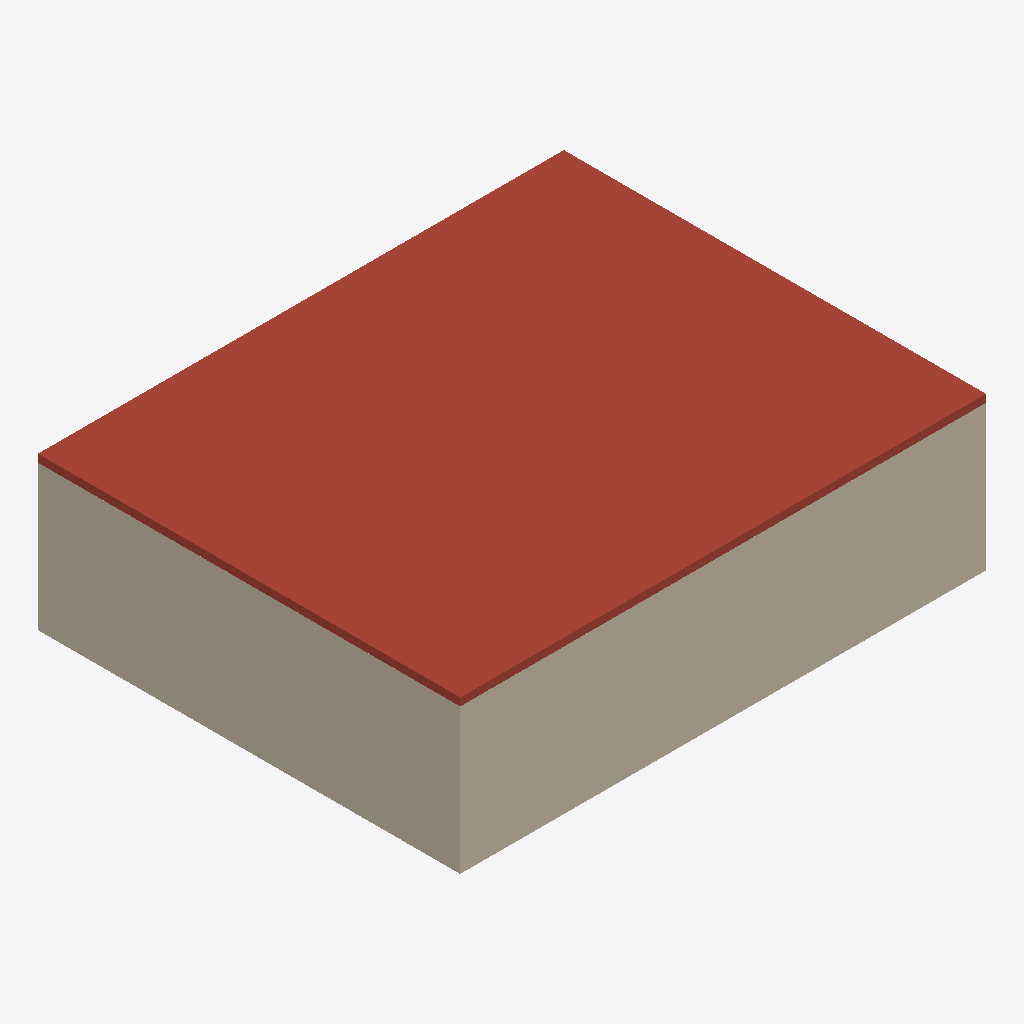
Isometric view of an IFC building model (IFC-SPF (STEP), schema IFC4, length unit millimetre), seen from the south-west, elements coloured by IFC class: 3 walls (beige), 1 roof (red-brown).
Extent 10.2 m × 8.2 m × 3.0 m (x, y, z). Storeys (2): Pavimento tipo at 0.00 m; Cobertura at 2.95 m. Elements (19): 7 IfcWall, 5 IfcSanitaryTerminal, 3 IfcElectricAppliance, 2 IfcFurniture, 1 IfcAudioVisualAppliance, 1 IfcSlab.

HEADER;
FILE_DESCRIPTION(('ViewDefinition [ReferenceView]'),'2;1');
FILE_NAME('exemplo-apartamento.ifc','2026-01-01T00:00:00',(''),(''),'SmartEasyBIM - gerador de exemplo','','');
FILE_SCHEMA(('IFC4'));
ENDSEC;
DATA;
#12=IFCPROJECT('3APT000000000000000001',$,'Apartamento exemplo',$,$,$,$,(#11),#8);
#16=IFCSITE('3APT000000000000000002',$,'Terreno',$,$,#15,$,$,.ELEMENT.,$,$,$,$,$);
#20=IFCBUILDING('3APT000000000000000003',$,'Residencial Exemplo',$,$,#19,$,$,.ELEMENT.,$,$,$);
#24=IFCBUILDINGSTOREY('3APT000000000000000004',$,'Pavimento tipo',$,$,#23,$,$,.ELEMENT.,0.0);
#28=IFCBUILDINGSTOREY('3APT000000000000000005',$,'Cobertura',$,$,#27,$,$,.ELEMENT.,2950.0);
#111=IFCSLAB('3APT00000000000000000G',$,'Laje de cobertura',$,$,#108,#110,$,.ROOF.);
#41=IFCWALL('3APT000000000000000009',$,'Parede externa sul',$,$,#38,#40,$,.STANDARD.);
#61=IFCWALL('3APT00000000000000000B',$,'Parede externa oeste',$,$,#58,#60,$,.STANDARD.);
#51=IFCWALL('3APT00000000000000000A',$,'Parede externa norte',$,$,#48,#50,$,.STANDARD.);
ENDSEC;
